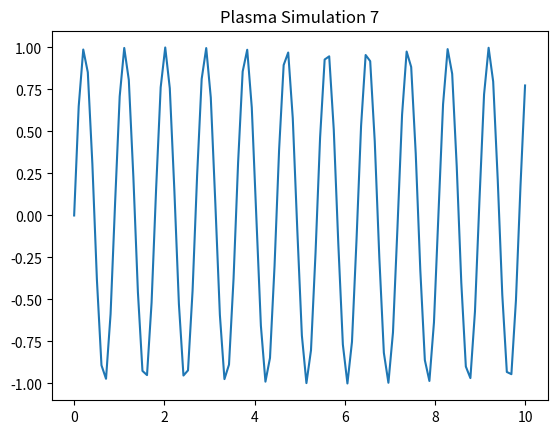

Write the Python code that produced this figure.
import numpy as np
import matplotlib.pyplot as plt
x = np.linspace(0, 10, 100)
y = np.sin(x * 7)
plt.plot(x, y)
plt.title('Plasma Simulation 7')
